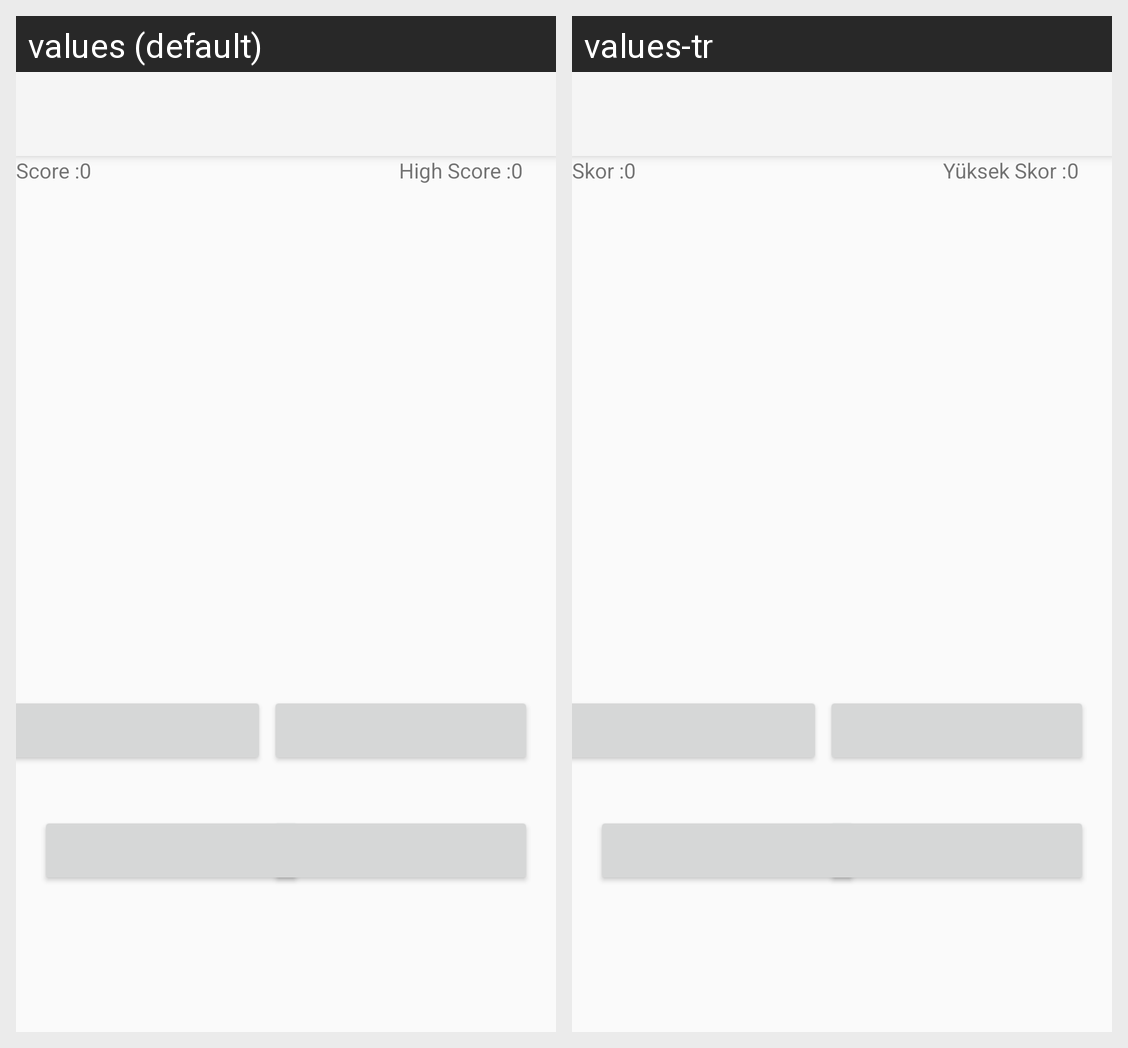

For this localized Android screen grid, give each drawn string resource with its value in every locale shown.
Android screen res/layout/activity_directions_practice.xml rendered under 2 locales, left to right: values (default), values-tr. Device: Nexus 5 (rendered at 1080×1920; each locale shown at half size, 540×960, under a caption strip naming it); theme Theme.Projectt.
Strings drawn on this screen, with the default value and each locale's value (text and hints the layout hard-codes, and strings that could not be matched under every locale, appear in the picture but are not listed):

high_score
  values: High Score :
  values-tr: Yüksek Skor :

score
  values: Score :
  values-tr: Skor :
